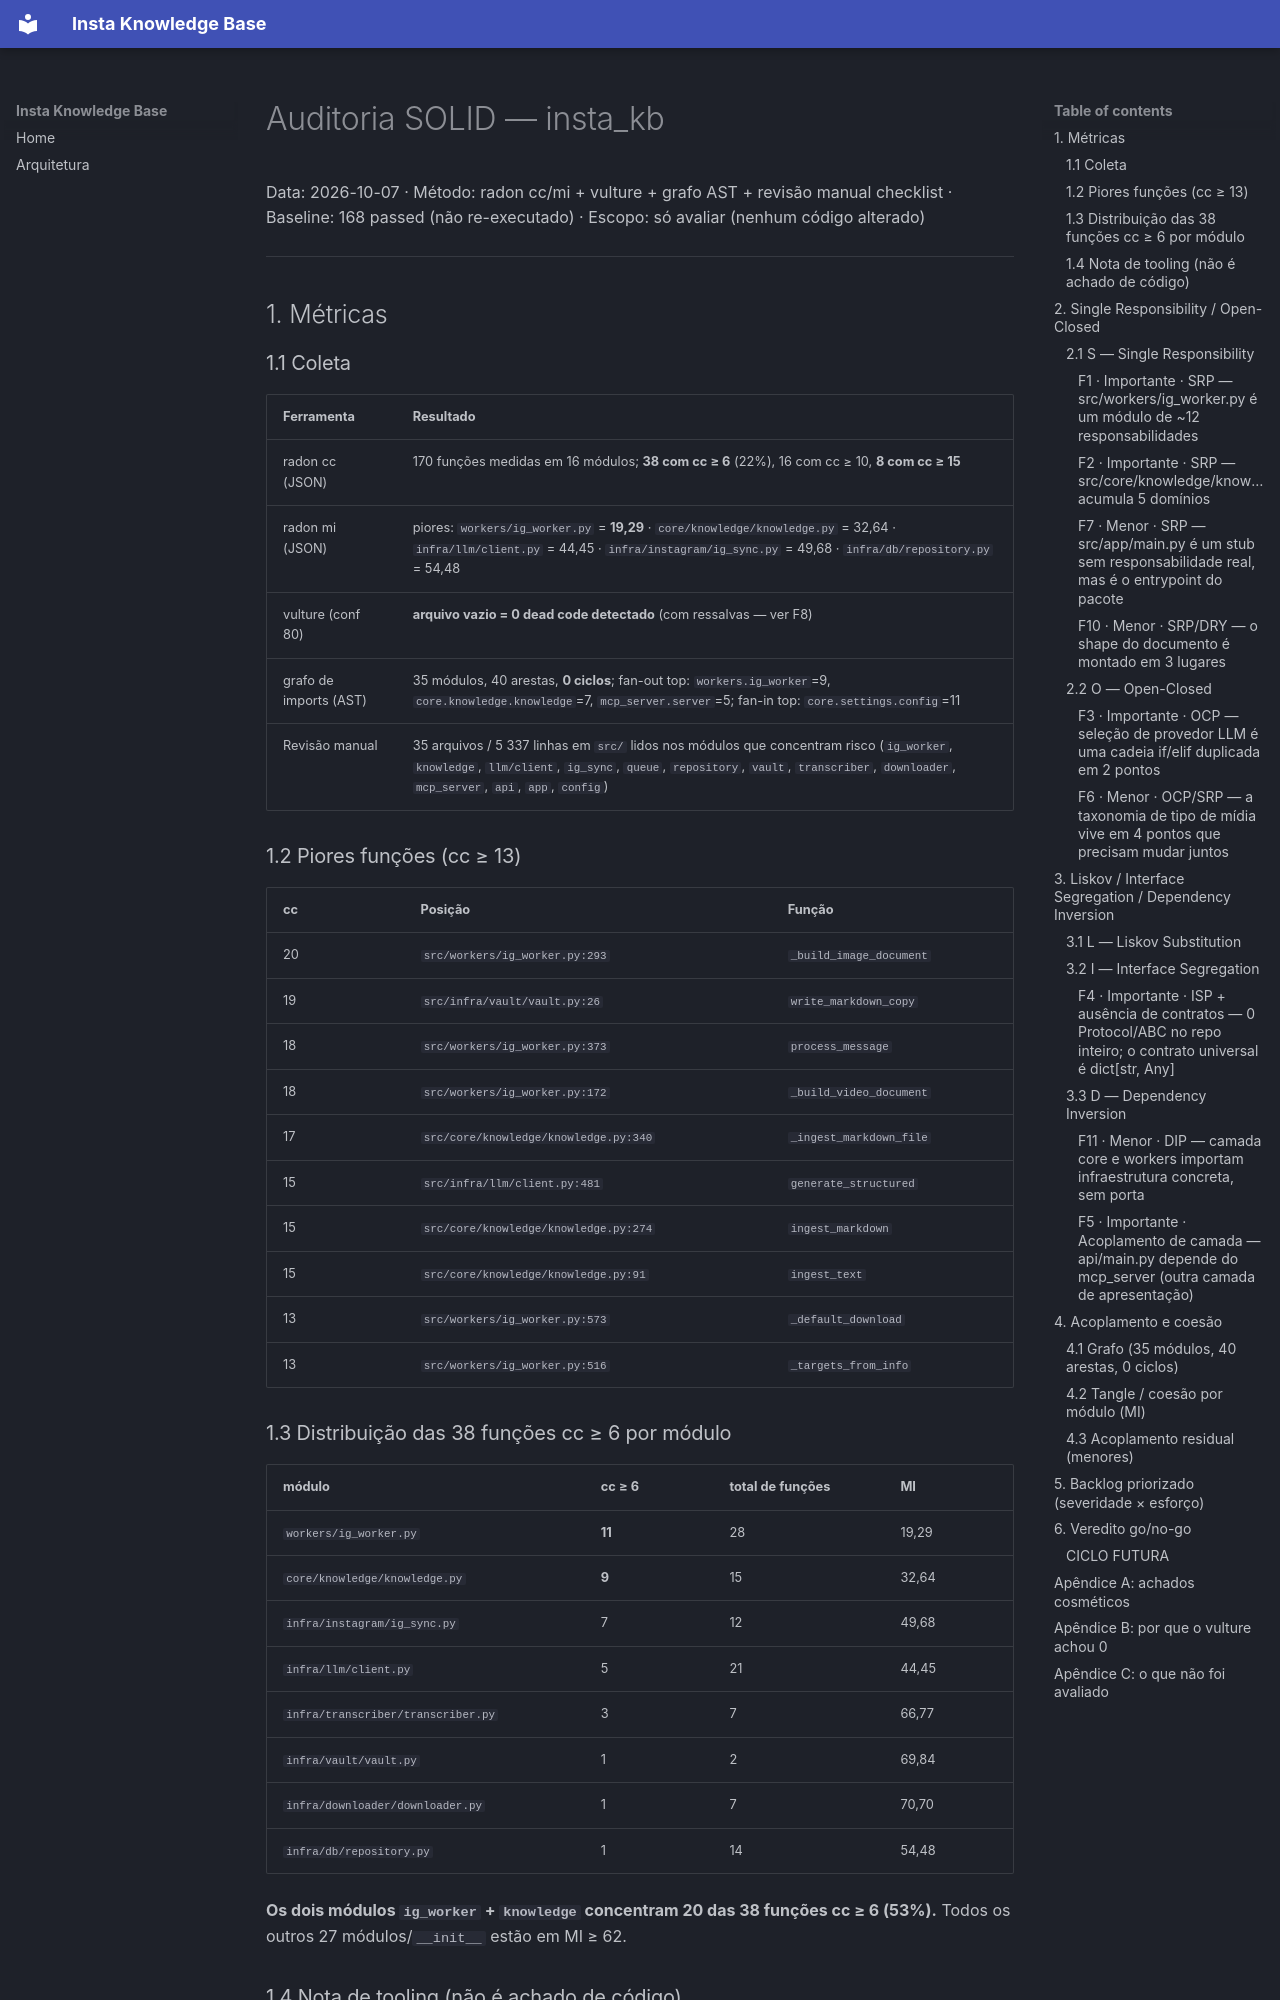

repository: leonardodg/insta_kb · page: SOLID_AUDIT/index.html · generator: mkdocs

# Auditoria SOLID — insta_kb

Data: 2026-10-07 · Método: radon cc/mi + vulture + grafo AST + revisão manual checklist · Baseline: 168 passed (não re-executado) · Escopo: só avaliar (nenhum código alterado)

---

## 1. Métricas

### 1.1 Coleta

| Ferramenta | Resultado |
|---|---|
| radon cc (JSON) | 170 funções medidas em 16 módulos; **38 com cc ≥ 6** (22%), 16 com cc ≥ 10, **8 com cc ≥ 15** |
| radon mi (JSON) | piores: `workers/ig_worker.py` = **19,29** · `core/knowledge/knowledge.py` = 32,64 · `infra/llm/client.py` = 44,45 · `infra/instagram/ig_sync.py` = 49,68 · `infra/db/repository.py` = 54,48 |
| vulture (conf 80) | **arquivo vazio = 0 dead code detectado** (com ressalvas — ver F8) |
| grafo de imports (AST) | 35 módulos, 40 arestas, **0 ciclos**; fan-out top: `workers.ig_worker`=9, `core.knowledge.knowledge`=7, `mcp_server.server`=5; fan-in top: `core.settings.config`=11 |
| Revisão manual | 35 arquivos / 5 337 linhas em `src/` lidos nos módulos que concentram risco (`ig_worker`, `knowledge`, `llm/client`, `ig_sync`, `queue`, `repository`, `vault`, `transcriber`, `downloader`, `mcp_server`, `api`, `app`, `config`) |

### 1.2 Piores funções (cc ≥ 13)

| cc | Posição | Função |
|---|---|---|
| 20 | `src/workers/ig_worker.py:293` | `_build_image_document` |
| 19 | `src/infra/vault/vault.py:26` | `write_markdown_copy` |
| 18 | `src/workers/ig_worker.py:373` | `process_message` |
| 18 | `src/workers/ig_worker.py:172` | `_build_video_document` |
| 17 | `src/core/knowledge/knowledge.py:340` | `_ingest_markdown_file` |
| 15 | `src/infra/llm/client.py:481` | `generate_structured` |
| 15 | `src/core/knowledge/knowledge.py:274` | `ingest_markdown` |
| 15 | `src/core/knowledge/knowledge.py:91` | `ingest_text` |
| 13 | `src/workers/ig_worker.py:573` | `_default_download` |
| 13 | `src/workers/ig_worker.py:516` | `_targets_from_info` |

### 1.3 Distribuição das 38 funções cc ≥ 6 por módulo

| módulo | cc ≥ 6 | total de funções | MI |
|---|---|---|---|
| `workers/ig_worker.py` | **11** | 28 | 19,29 |
| `core/knowledge/knowledge.py` | **9** | 15 | 32,64 |
| `infra/instagram/ig_sync.py` | 7 | 12 | 49,68 |
| `infra/llm/client.py` | 5 | 21 | 44,45 |
| `infra/transcriber/transcriber.py` | 3 | 7 | 66,77 |
| `infra/vault/vault.py` | 1 | 2 | 69,84 |
| `infra/downloader/downloader.py` | 1 | 7 | 70,70 |
| `infra/db/repository.py` | 1 | 14 | 54,48 |

**Os dois módulos `ig_worker` + `knowledge` concentram 20 das 38 funções cc ≥ 6 (53%).** Todos os outros 27 módulos/`__init__` estão em MI ≥ 62.

### 1.4 Nota de tooling (não é achado de código)

`except ValueError, TypeError:` sem parênteses (`src/workers/ig_worker.py:978`, `src/infra/llm/client.py:671`, `src/infra/queue/queue.py:133` e `:149`) é sintaxe **PEP 758 do Python 3.14** — o projeto declara `requires-python = ">=3.14"` (`pyproject.toml:8`), portanto é **válido aqui**, mas quebra radon/vulture rodados com Python < 3.14 (contornado na coleta via `uv run --with`). Registrado como limitação de ferramenta, não como defeito.

Observação sobre rank: o `mi_rank` do radon marca tudo como "A" (limiar de A é score > 19); `ig_worker.py` está em **19,29 — a 0,29 do rank B**. Use o valor numérico, não a letra (Apêndice C2).

---

## 2. Single Responsibility / Open-Closed

### 2.1 S — Single Responsibility
